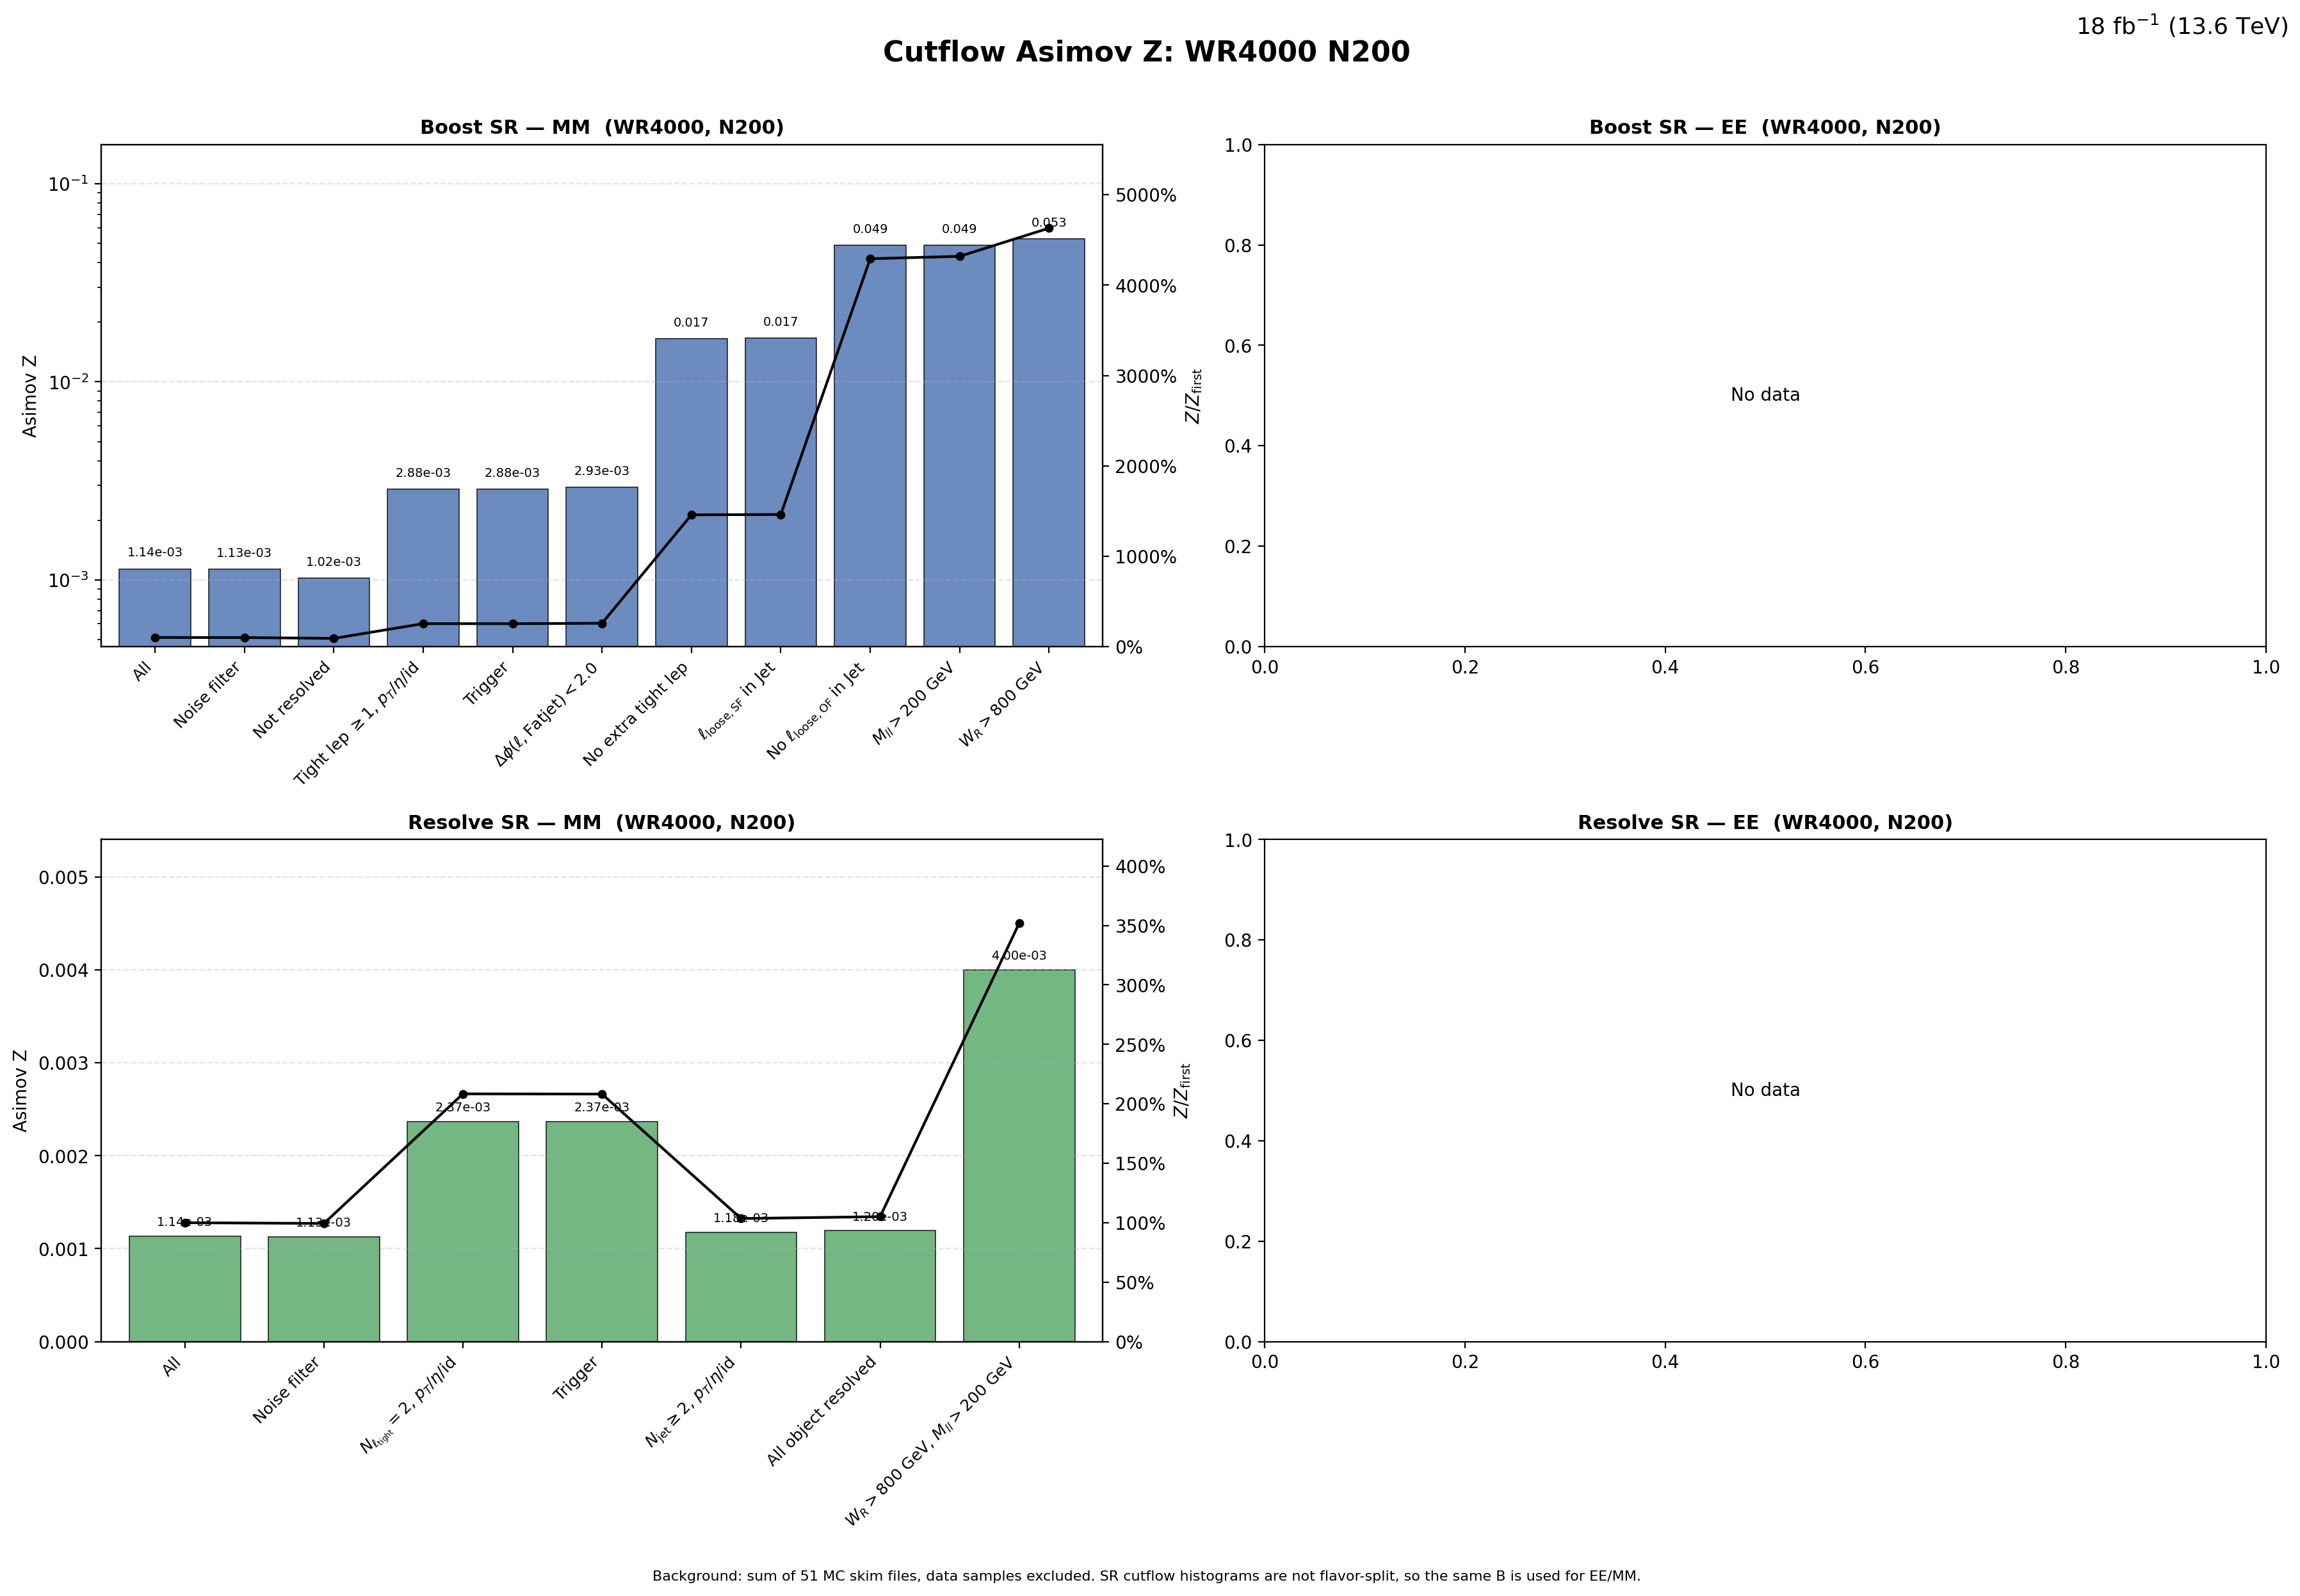

Values plotted in this chart, from the file beside it:
region, flavor, cut_index, cut, signal, background, asimov_z, z_over_first, z_reduction_percent
Boost, MM, 1, All, 34.81, 9.3624652e+08, 0.001137, 1, 0
Boost, MM, 2, Noise filter, 34.59, 9.3624652e+08, 0.001131, 0.9939, 0.61
Boost, MM, 3, Not resolved, 30.35, 8.7814271e+08, 0.001024, 0.9003, 9.414
Boost, MM, 4, Tight lep $\geq 1$, $p_T$/$\eta$/id, 28.58, 98509206, 0.00288, 2.532, -181.2
Boost, MM, 5, Trigger, 27.8, 93369258, 0.002877, 2.53, 0.08601
Boost, MM, 6, $\Delta\phi(\ell,\mathrm{Fatjet})<2.0$, 27.78, 89997708, 0.002928, 2.574, -1.757
Boost, MM, 7, No extra tight lep, 15.56, 880950, 0.01658, 14.58, -466.3
Boost, MM, 8, $\ell_{\mathrm{loose,SF}}$ in Jet, 15.52, 871888, 0.01662, 14.61, -0.2654
Boost, MM, 9, No $\ell_{\mathrm{loose,OF}}$ in Jet, 14.38, 86703, 0.04883, 42.93, -193.7
Boost, MM, 10, $M_{ll}>200$ GeV, 14.35, 85301, 0.04913, 43.19, -0.6171
Boost, MM, 11, $W_R>800$ GeV, 14.35, 74197, 0.05268, 46.31, -7.222
Resolve, MM, 1, All, 34.81, 9.3624652e+08, 0.001137, 1, 0
Resolve, MM, 2, Noise filter, 34.59, 9.3624652e+08, 0.001131, 0.9939, 0.61
Resolve, MM, 3, $N_{\ell_{\rm tight}}=2$, $p_T$/$\eta$/i…, 8.434, 12659630, 0.00237, 2.084, -109.7
Resolve, MM, 4, Trigger, 8.37, 12489431, 0.002368, 2.082, 0.08956
Resolve, MM, 5, $N_{\rm jet}\geq 2$, $p_T$/$\eta$/id, 3.157, 7186778, 0.001178, 1.035, 50.28
Resolve, MM, 6, All object resolved, 3.152, 6953870, 0.001195, 1.051, -1.521
Resolve, MM, 7, $W_R>800$ GeV, $M_{ll}>200$ GeV, 2.63, 431811, 0.004003, 3.519, -234.8
